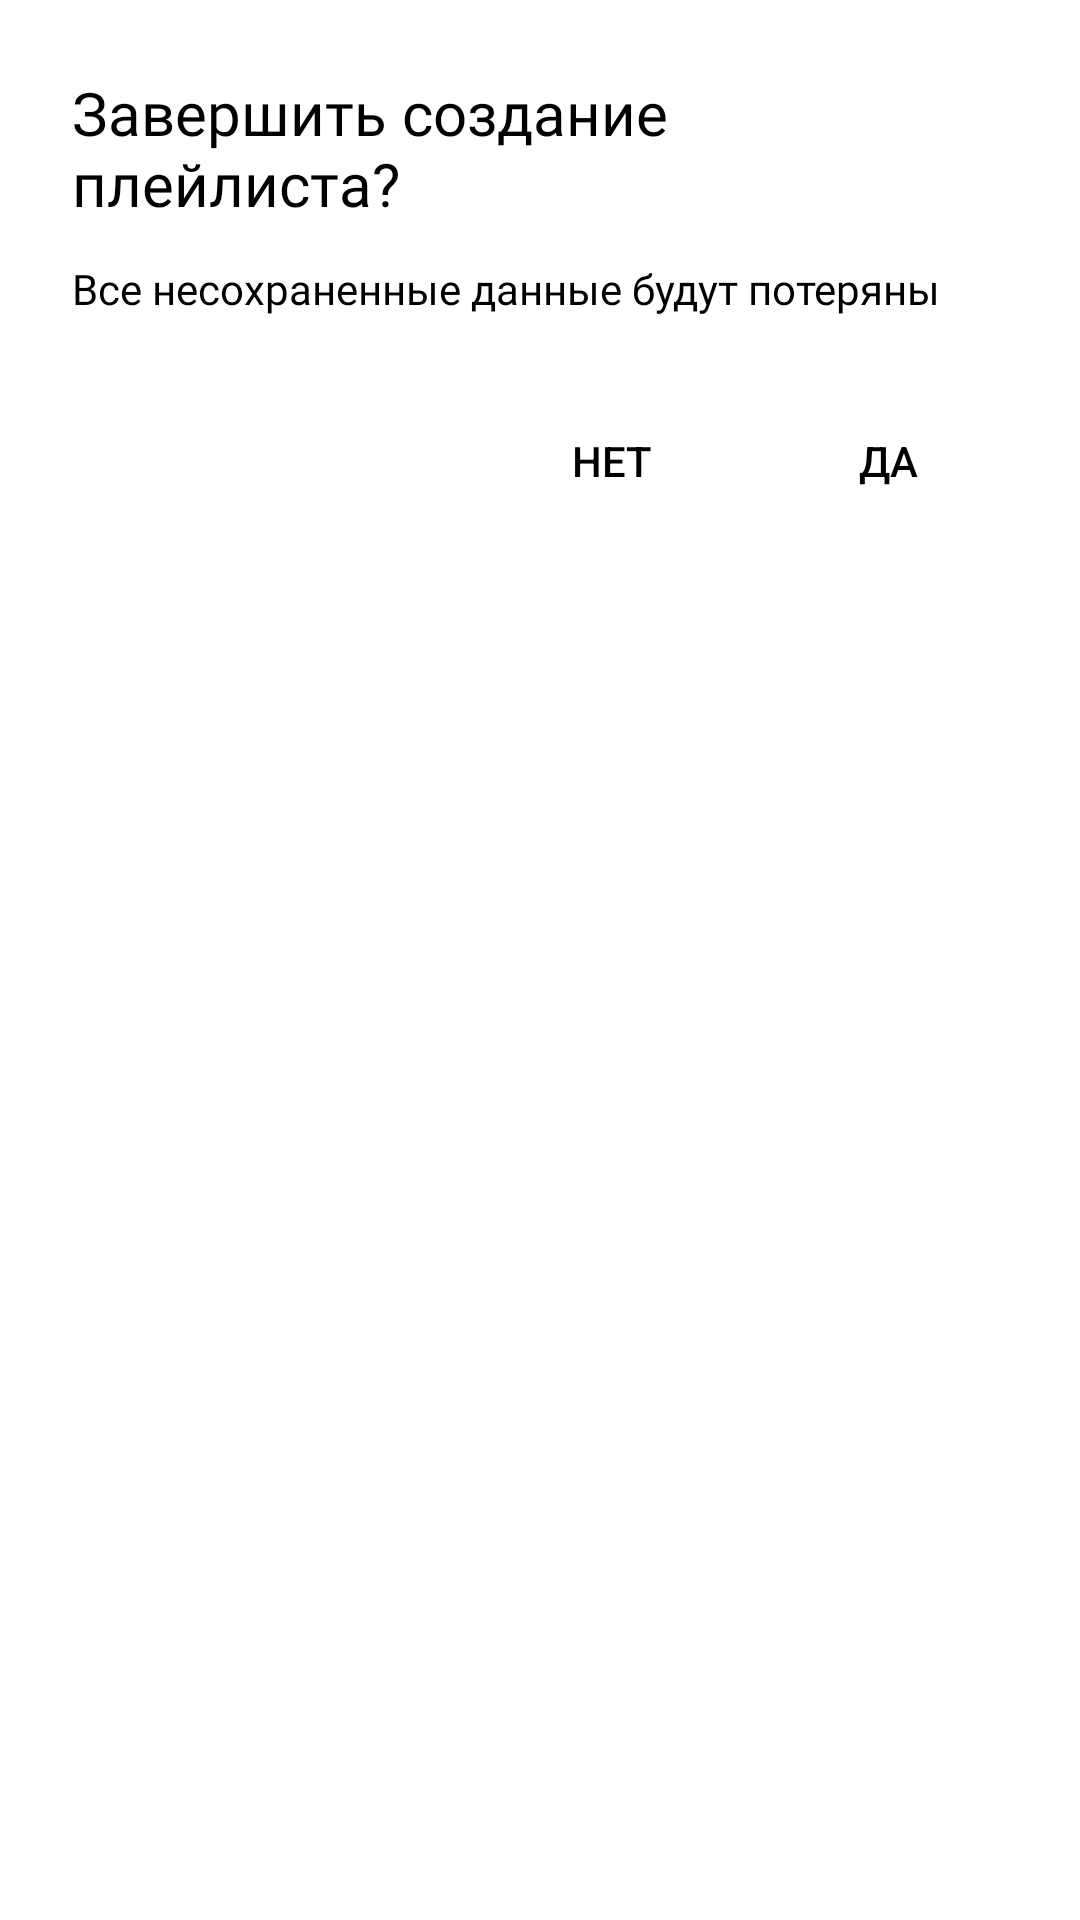

Here is an Android app screen rendered from its layout file. Give the layout XML and the strings, colors and styles it references.
<!-- AndroidManifest.xml: application theme Theme.MyApp -->
<!-- res/layout/dialog_exit_confirmation.xml -->
<?xml version="1.0" encoding="utf-8"?>
<LinearLayout xmlns:android="http://schemas.android.com/apk/res/android"
    android:layout_width="match_parent"
    android:layout_height="wrap_content"
    android:orientation="vertical"
    android:padding="24dp"
    android:background="@color/white">

    <TextView
        android:id="@+id/dialogTitle"
        android:layout_width="wrap_content"
        android:layout_height="wrap_content"
        android:text="@string/finish_creating_playlist"
        android:textSize="20sp"
        android:textColor="@color/black"
        android:fontFamily="@font/ys_medium_400"
        android:layout_marginBottom="12dp" />

    <TextView
        android:id="@+id/dialogMessage"
        android:layout_width="wrap_content"
        android:layout_height="wrap_content"
        android:text="@string/unsaved_changes_warning"
        android:textSize="14sp"
        android:textColor="@color/black"
        android:fontFamily="@font/ys_medium_400"
        android:layout_marginBottom="24dp" />

    <LinearLayout
        android:layout_width="match_parent"
        android:layout_height="wrap_content"
        android:orientation="horizontal"
        android:gravity="end">

        <Button
            android:id="@+id/negativeButton"
            android:layout_width="wrap_content"
            android:layout_height="wrap_content"
            android:text="@string/cancel"
            android:textColor="@color/progress_main"
            android:background="@android:color/transparent"
            android:backgroundTint="@android:color/transparent"
            android:stateListAnimator="@null"
            android:minWidth="80dp"
            android:layout_marginEnd="12dp" />

        <Button
            android:id="@+id/positiveButton"
            android:layout_width="wrap_content"
            android:layout_height="wrap_content"
            android:text="@string/finish"
            android:textColor="@color/progress_main"
            android:background="@android:color/transparent"
            android:backgroundTint="@android:color/transparent"
            android:stateListAnimator="@null"
            android:minWidth="80dp" />

    </LinearLayout>

</LinearLayout>
<!-- resources referenced by this layout -->
<resources>
  <color name="black">#FF000000</color>
  <color name="white">#FFFFFFFF</color>
  <string name="cancel">НЕТ</string>
  <string name="finish">ДА</string>
  <string name="finish_creating_playlist">Завершить создание плейлиста?</string>
  <string name="unsaved_changes_warning">Все несохраненные данные будут потеряны</string>
  <style name="Theme.MyApp" parent="Theme.MaterialComponents.DayNight.NoActionBar">
          <item name="colorPrimary">@color/white</item>
          <item name="colorOnPrimary">@color/black</item>
          <item name="colorSurface">@color/main_background</item>
          <item name="colorSurfaceVariant">@color/white</item>
          <item name="colorSecondary">@color/gray</item>
          <item name="colorPrimaryVariant">@color/gray</item>
          <item name="colorOnSecondaryFixed">@color/gray</item>
          <item name="colorSecondaryVariant">@color/gray</item>
          <item name="android:textColor">@color/black</item>
          <item name="materialButtonStyle">@style/MainScreenButton</item>
      </style>
  <color name="main_background">#3772E7</color>
  <color name="gray">#AEAFB4</color>
  <style name="MainScreenButton" parent="Widget.MaterialComponents.Button.UnelevatedButton">
          <item name="android:layout_width">match_parent</item>
          <item name="android:layout_height">0dp</item>
          <item name="android:backgroundTint">@android:color/white</item>
          <item name="android:textColor">@color/black</item>
          <item name="android:fontFamily">@font/ys_medium_500</item>&gt;
          <item name="android:textSize">22sp</item>
          <item name="iconTint">@color/black</item>
          <item name="iconPadding">12dp</item>
          <item name="iconGravity">textStart</item>
          <item name="cornerRadius">16dp</item>
          <item name="android:textAllCaps">false</item>
      </style>
</resources>
